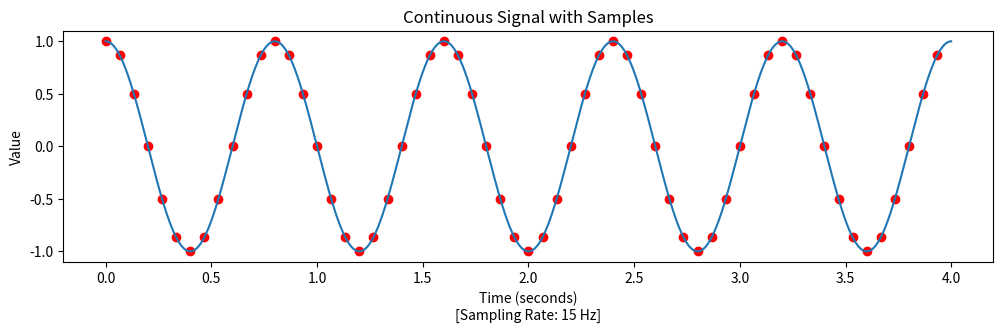
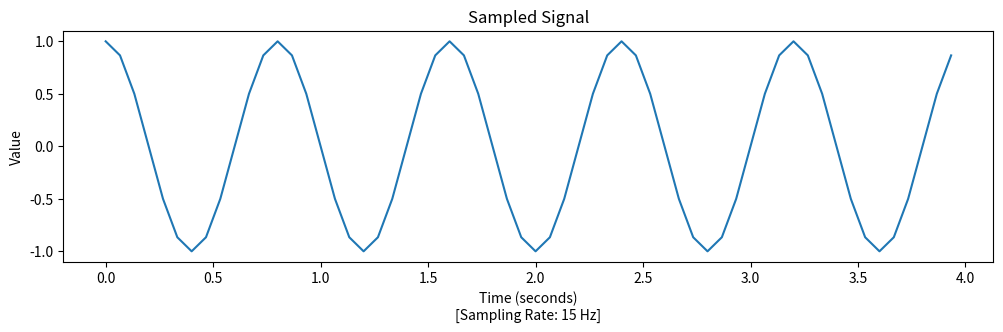
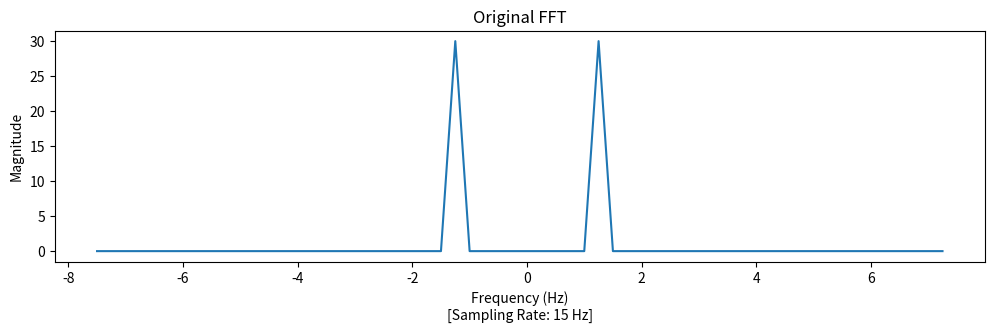
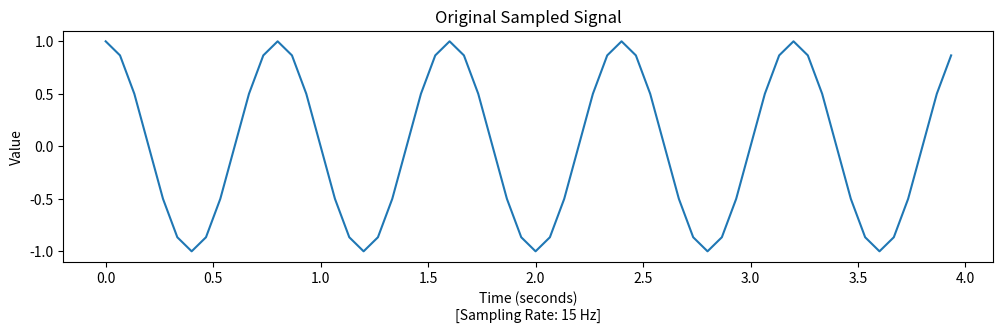

Here is the Python script that generated these plots, in order: (Note: this script raises an exception after producing the figures.)
import scipy.fft
import numpy as np
import matplotlib.pyplot as plt

class Signal(object):
    def __init__(self, samples, sampling_rate):
        self.samples = samples;
        self.sampling_rate = sampling_rate;
    
    @property
    def n_samples(self):
        return len(self.samples);
    @property
    def sample_duration(self):
        return np.true_divide(1.0, self.sampling_rate);
    @property
    def duration(self):
        return self.n_samples*self.sample_duration;
    @property
    def times(self):
        return np.linspace(0,self.duration,int(self.n_samples), endpoint=False); # endpoint false since we are starting at t=0
    
    def plot(self, title=None):
        plt.plot(self.times, self.samples);
        plt.xlabel('Time (seconds)\n[Sampling Rate: {} Hz]'.format(self.sampling_rate));
        plt.ylabel('Value');
        if(not (title is None)):
            plt.title(title);
            
            
    def scatter(self, title=None):
        plt.scatter(self.times, self.samples, color='red');
        plt.xlabel('Time (seconds)\n[Sampling Rate: {} Hz]'.format(self.sampling_rate));
        plt.ylabel('Value');
        if(not (title is None)):
            plt.title(title);
        
    @property
    def fft_freqs(self):
        return scipy.fft.fftfreq(self.n_samples)*self.sampling_rate
        
    def plotFFT(self, title=None):
        fft_vals = scipy.fft.fft(self.samples);
        fft_freqs = self.fft_freqs;
        
        # you need to shift the fft to get the DC component in the middle of the array
        fft_vals = scipy.fft.fftshift(fft_vals);
        fft_freqs = scipy.fft.fftshift(fft_freqs);
        
        plt.plot(fft_freqs, np.abs(fft_vals))
        plt.xlabel('Frequency (Hz)\n[Sampling Rate: {} Hz]'.format(self.sampling_rate));
        plt.ylabel('Magnitude');
        if(not (title is None)):
            plt.title(title);


            
    def GetResampledToLength(self, new_length):
        # Resample by cropping or padding the fft with zeros         
        # Note: you will want to use the function scipy.fft.fftshift
        ###### To make life easier, we will only change by even amounts...
        n_pad=new_length-self.n_samples;
        assert(n_pad%2 == 0), "must resample by even number of samples. Requested {}".format(n_pad);
        ######

        # delete this error and implement resampling in the frequency domain
        raise NotImplementedError;
        
        # Your code here
        # return Signal(samples=new_samples, sampling_rate = new_sampling_rate);


def newfig():
    plt.figure(figsize=(12,3));

# let's define a function to sample
def func(times):
    return np.cos(times*2*np.pi*frequency)

duration = 4;
sampling_rate = 15;
frequency = 1.25;

times = np.linspace(0,duration,int(duration*sampling_rate), endpoint=False); # endpoint false since we are starting at t=0
signal = Signal(func(times), sampling_rate);

high_sampling_rate = sampling_rate*100;
dense_times = np.linspace(0,duration,duration*high_sampling_rate, endpoint=False); # endpoint false since we are starting at t=0
gt_signal = Signal(func(dense_times), high_sampling_rate);

newfig();
gt_signal.plot();
signal.scatter("Continuous Signal with Samples")

newfig();
signal.plot("Sampled Signal")
newfig();
signal.plotFFT("Original FFT")

def displayResampledToLength(signal, resampled_length):
    newfig();
    signal.plot("Original Sampled Signal")
    newfig();
    nsig = signal.GetResampledToLength(resampled_length);
    nsig.plot();
    nsig.scatter('Downsampled to {} samples'.format(nsig.n_samples));
    newfig()
    nsig.plotFFT();
    plt.show()

displayResampledToLength(signal, 20)

displayResampledToLength(signal, 200)



duration = 4;
sampling_rate = 15;
frequencies = [1.25, 2, 3];

# let's define a function to sample
def func2(times):
    rvals = np.zeros(len(times))
    for f in frequencies:
        rvals = rvals+np.cos(times*2*np.pi*f);
    return rvals;

times = np.linspace(0,duration,int(duration*sampling_rate), endpoint=False); # endpoint false since we are starting at t=0
signal = Signal(func2(times), sampling_rate);

high_sampling_rate = sampling_rate*100;
dense_times = np.linspace(0,duration,duration*high_sampling_rate, endpoint=False); # endpoint false since we are starting at t=0
gt_signal = Signal(func2(dense_times), high_sampling_rate);


newfig();
gt_signal.plot();
signal.scatter("Continuous Signal with Samples")

newfig();
signal.plot("Sampled Signal")
newfig();
signal.plotFFT("Original FFT")

def displayResampledToLengthRow(signal, resampled_length):
    newfig();
    nsig = signal.GetResampledToLength(resampled_length);
    nsig.plot();
    if(nsig.n_samples<signal.n_samples):
        nsig.scatter('Downsampled to {} samples'.format(nsig.n_samples));
    elif(nsig.n_samples>signal.n_samples):
        nsig.scatter('Upsampled to {} samples'.format(nsig.n_samples));
    else:
        nsig.scatter('{} samples'.format(nsig.n_samples));

    
newfig();
gt_signal.plot("Ground Truth");

displayResampledToLengthRow(signal, signal.n_samples)
displayResampledToLengthRow(signal, signal.n_samples*0.5)
displayResampledToLengthRow(signal, signal.n_samples*2)
displayResampledToLengthRow(signal, signal.n_samples*4)


